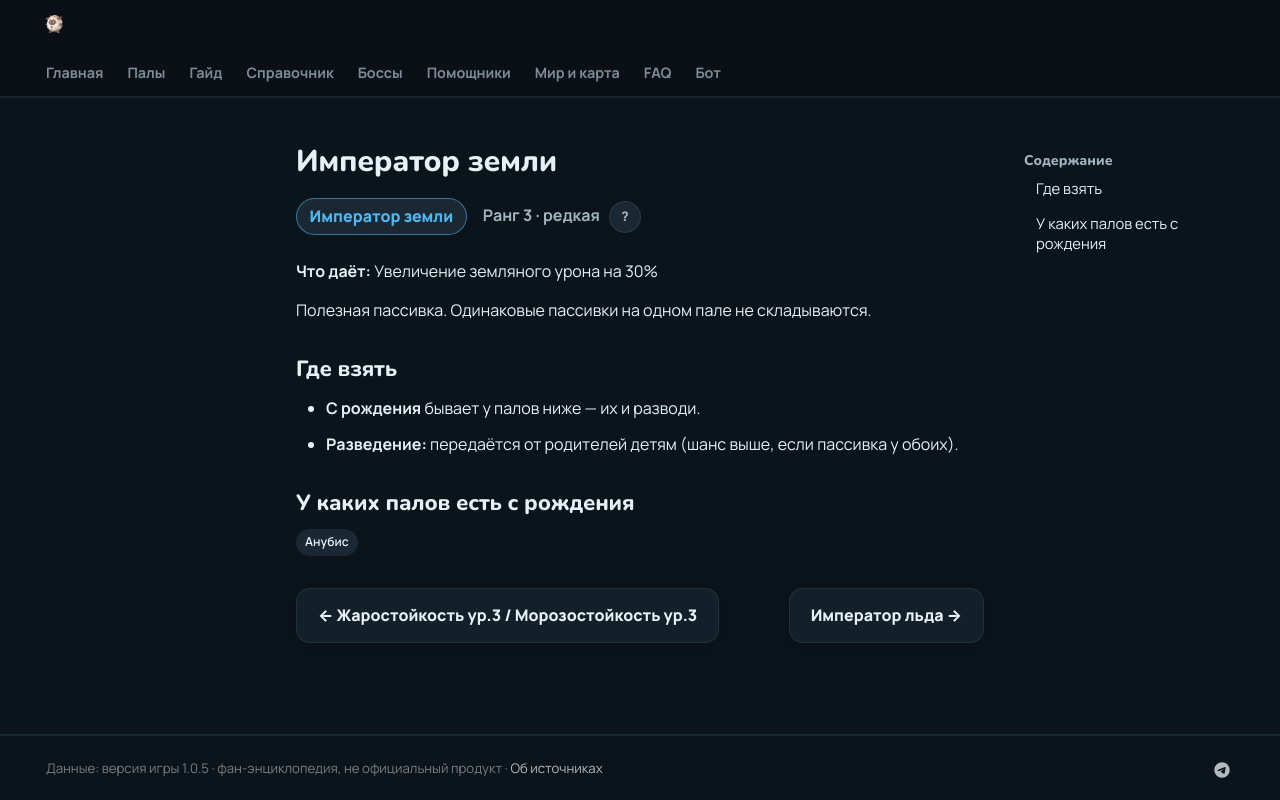

repository: 39den/palwiki · page: passivki/earth_emperor/index.html · generator: mkdocs

# Император земли

<div class="psv-hero" markdown="0"><span class="psv r-3 big">Император земли</span> <span class="rk">Ранг 3 · редкая <button class="hlp" data-tip="Ранг — насколько сильна пассивка: от −3 (вредная) до 4 (легендарная). Чем выше, тем реже встречается.">?</button></span></div>

**Что даёт:** Увеличение земляного урона на 30%

Полезная пассивка. Одинаковые пассивки на одном пале не складываются.

## Где взять

- 🐣 **С рождения** бывает у палов ниже — их и разводи.
- 🧬 **Разведение:** передаётся от родителей детям (шанс выше, если пассивка у обоих).

## У каких палов есть с рождения

<div class="tags" markdown="0"><a class="tag" href="../../4_spravochniki/paly/anubis/">Анубис</a></div>

<div class="pn" markdown="0"><a class="card-link" href="../../passivki/heat_resistance_lv_3_cold_resistance_lv_3/">← Жаростойкость ур.3 / Морозостойкость ур.3</a><a class="card-link" href="../../passivki/ice_emperor/">Император льда →</a></div>
